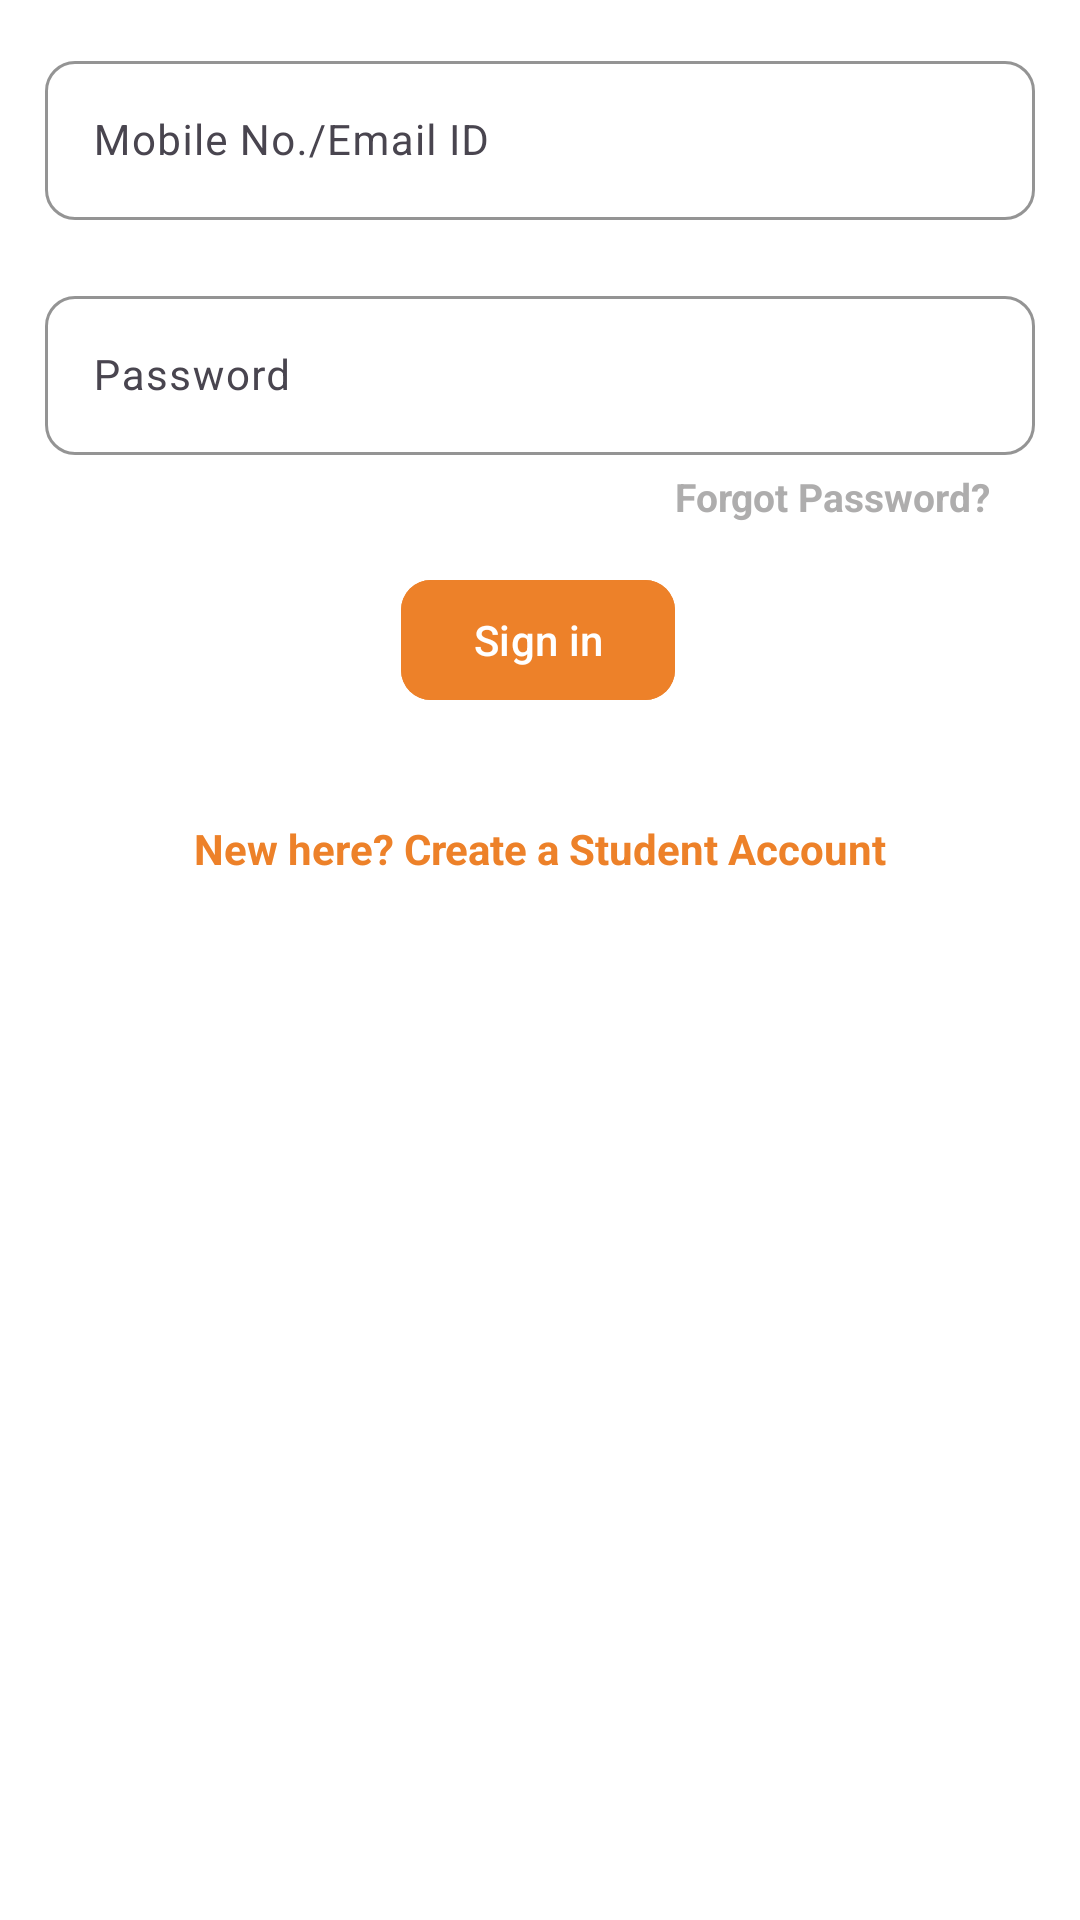

Android layout source for this screen:
<!-- AndroidManifest.xml: application theme Theme.GraminShikshaSahyog -->
<!-- res/layout/fragment_student_sign_in.xml -->
<?xml version="1.0" encoding="utf-8"?>
<androidx.constraintlayout.widget.ConstraintLayout xmlns:android="http://schemas.android.com/apk/res/android"
    xmlns:tools="http://schemas.android.com/tools"
    android:layout_width="match_parent"
    android:layout_height="match_parent"
    android:background="@color/white"
    xmlns:app="http://schemas.android.com/apk/res-auto"
    tools:context=".ui.fragments.StudentSignInFragment">

    <com.google.android.material.textfield.TextInputLayout
        android:id="@+id/etSIEmailLayout"
        android:layout_width="match_parent"
        android:layout_height="wrap_content"
        android:layout_marginStart="15dp"
        android:layout_marginEnd="15dp"
        android:layout_marginTop="15dp"
        android:hint="@string/mobile_or_email"
        app:hintTextColor="@color/orange"
        app:boxCornerRadiusBottomEnd="10dp"
        app:boxCornerRadiusBottomStart="10dp"
        app:boxCornerRadiusTopEnd="10dp"
        app:boxCornerRadiusTopStart="10dp"
        app:boxStrokeColor="@color/orange"
        app:layout_goneMarginTop="20dp"
        app:layout_constraintEnd_toEndOf="parent"
        app:layout_constraintStart_toStartOf="parent"
        app:layout_constraintTop_toTopOf="parent">

        <com.google.android.material.textfield.TextInputEditText
            android:id="@+id/etSIEmail"
            android:textColor="@color/black"
            android:inputType="textPersonName"
            android:layout_width="match_parent"
            android:layout_height="wrap_content"
            android:textSize="14sp" />

    </com.google.android.material.textfield.TextInputLayout>


    <com.google.android.material.textfield.TextInputLayout
        android:id="@+id/etSIPassLayout"
        android:layout_width="match_parent"
        android:layout_height="wrap_content"
        android:layout_marginTop="20dp"
        android:hint="@string/password"
        app:hintTextColor="@color/orange"
        android:layout_marginStart="15dp"
        android:layout_marginEnd="15dp"
        app:boxCornerRadiusBottomEnd="10dp"
        app:boxCornerRadiusBottomStart="10dp"
        app:boxCornerRadiusTopEnd="10dp"
        app:boxCornerRadiusTopStart="10dp"
        app:boxStrokeColor="@color/orange"
        app:layout_constraintEnd_toEndOf="parent"
        app:layout_constraintStart_toStartOf="parent"
        app:layout_constraintTop_toBottomOf="@+id/etSIEmailLayout">


        <com.google.android.material.textfield.TextInputEditText
            android:id="@+id/etSIPass"
            android:layout_width="match_parent"
            android:layout_height="wrap_content"
            android:textColor="@color/black"
            android:inputType="textPassword"
            android:textSize="14sp" />

    </com.google.android.material.textfield.TextInputLayout>

    <TextView
        android:id="@+id/tvForgotPassword"
        android:layout_width="wrap_content"
        android:layout_height="wrap_content"
        android:layout_marginTop="5dp"
        android:layout_marginEnd="30dp"
        android:text="@string/forgot_password"
        android:textColor="@color/gray"
        android:textStyle="bold"
        android:textSize="13sp"
        app:layout_constraintEnd_toEndOf="parent"
        app:layout_constraintTop_toBottomOf="@+id/etSIPassLayout" />

    <com.google.android.material.button.MaterialButton
        android:id="@+id/btnSignIn"
        android:layout_width="wrap_content"
        android:layout_height="wrap_content"
        android:layout_marginTop="15dp"
        android:backgroundTint="@color/orange"
        android:text="@string/sign_in"
        app:cornerRadius="10dp"
        android:textColor="@color/white"
        app:layout_constraintEnd_toEndOf="parent"
        app:layout_constraintHorizontal_bias="0.498"
        app:layout_constraintStart_toStartOf="parent"
        app:layout_constraintTop_toBottomOf="@+id/tvForgotPassword" />

    <TextView
        android:id="@+id/tvNewHere"
        android:layout_width="wrap_content"
        android:layout_height="wrap_content"
        android:layout_marginTop="36dp"
        android:text="@string/create_student_account"
        android:textColor="@color/orange"
        android:textSize="14sp"
        android:textStyle="bold"
        app:layout_constraintEnd_toEndOf="parent"
        app:layout_constraintStart_toStartOf="parent"
        app:layout_constraintTop_toBottomOf="@+id/btnSignIn" />




</androidx.constraintlayout.widget.ConstraintLayout>
<!-- resources referenced by this layout -->
<resources>
  <color name="black">#FF000000</color>
  <color name="gray">#AEADAD</color>
  <color name="orange">#ED8129</color>
  <color name="white">#FFFFFFFF</color>
  <string name="create_student_account">New here? Create a Student Account</string>
  <string name="forgot_password">Forgot Password?</string>
  <string name="mobile_or_email">Mobile No./Email ID</string>
  <string name="password">Password</string>
  <string name="sign_in">Sign in</string>
  <style name="Theme.GraminShikshaSahyog" parent="Base.Theme.GraminShikshaSahyog" />
  <style name="Base.Theme.GraminShikshaSahyog" parent="Theme.Material3.DayNight.NoActionBar">
          
          
  
          <item name="android:windowLightStatusBar">true</item>
          <item name="android:statusBarColor">@color/white</item>
      </style>
</resources>
